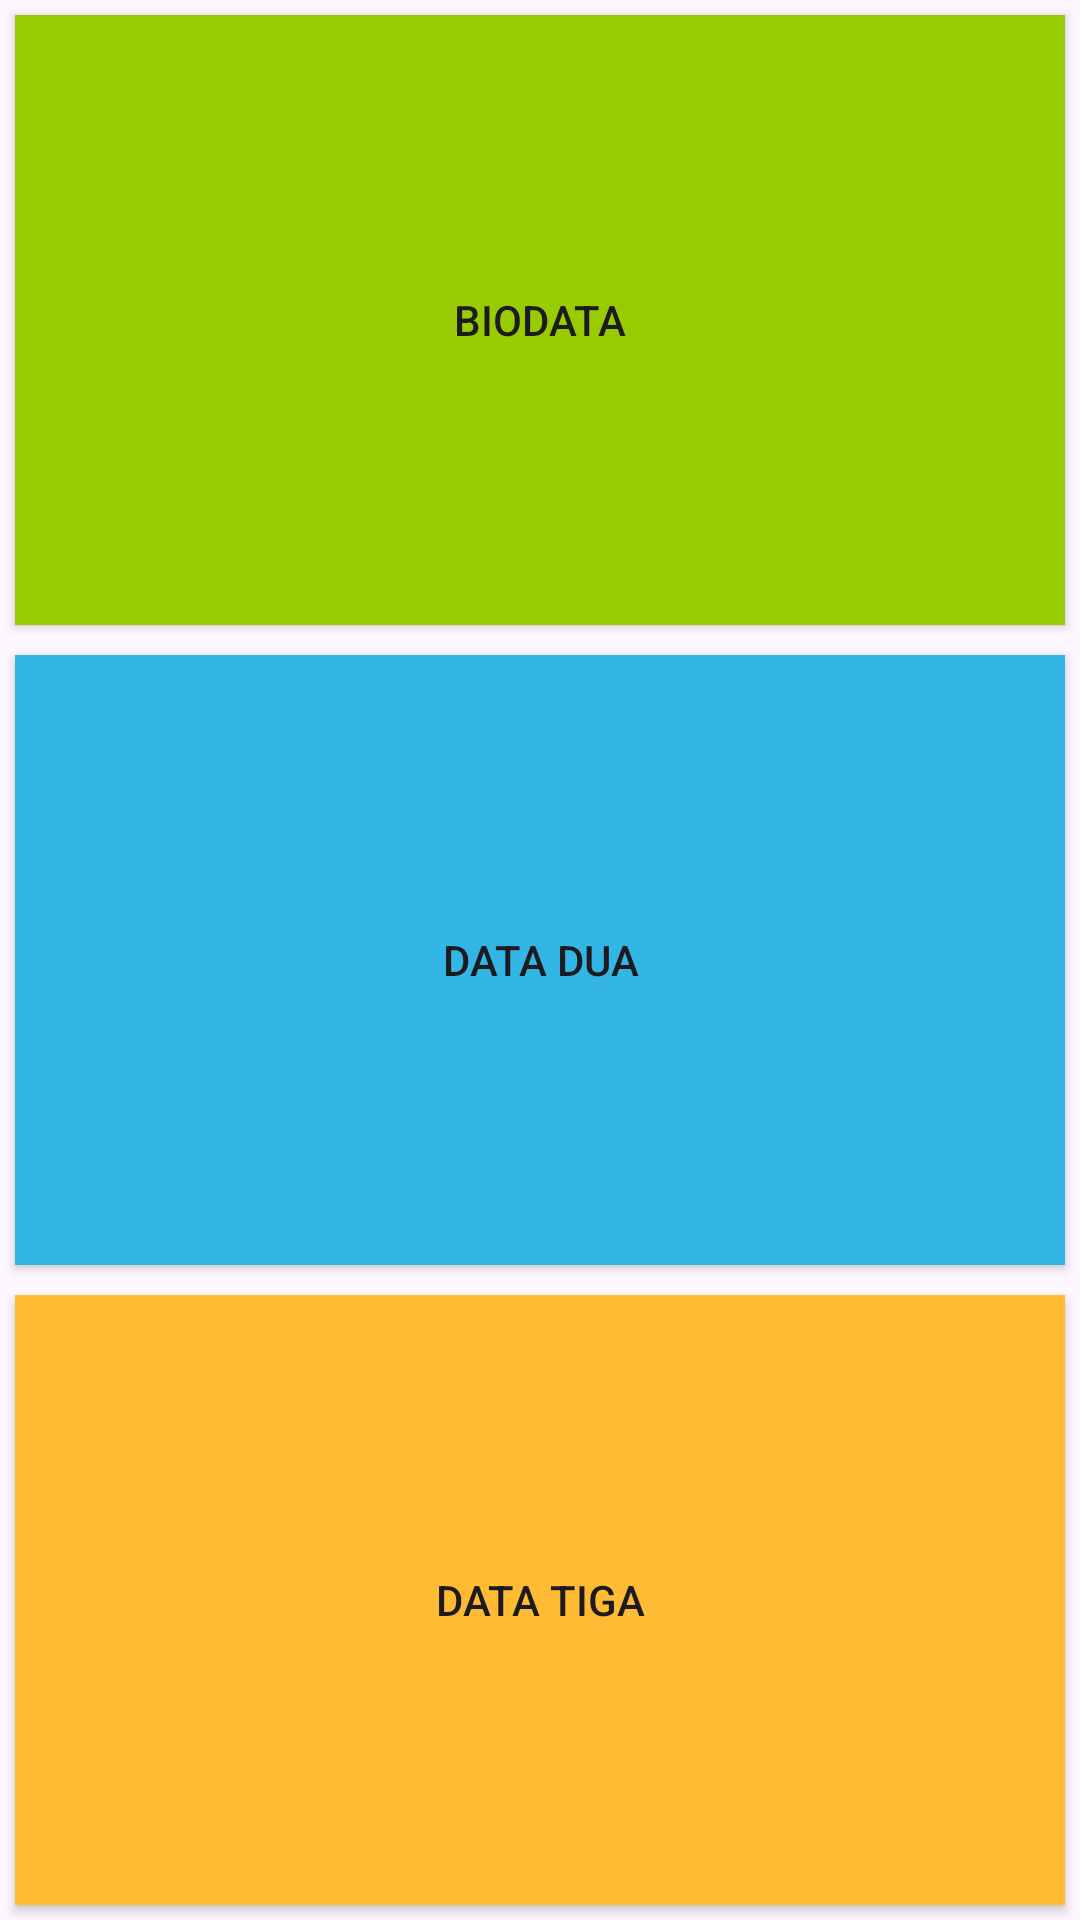

Reconstruct the res/layout file that produces this screen, plus the resources it refers to.
<!-- AndroidManifest.xml: application theme Theme.MODUL6 -->
<!-- res/layout/activity_main.xml -->
<?xml version="1.0" encoding="utf-8"?>
<LinearLayout
    xmlns:android="http://schemas.android.com/apk/res/android"
    xmlns:app="http://schemas.android.com/apk/res-auto"
    xmlns:tools="http://schemas.android.com/tools"
    android:layout_width="match_parent"
    android:layout_height="match_parent"
    android:orientation="vertical"
    tools:context=".MainActivity"
    android:id="@+id/activity_main">

    <Button
        android:layout_width="match_parent"
        android:layout_height="wrap_content"
        android:id="@+id/button1"
        android:layout_margin="5dp"
        android:layout_weight="1"
        android:background="@android:color/holo_green_light"
        android:onClick="setButton1"
        android:text="BIODATA"/>

    <Button
        android:layout_width="match_parent"
        android:layout_height="wrap_content"
        android:id="@+id/button2"
        android:layout_margin="5dp"
        android:layout_weight="1"
        android:background="@android:color/holo_blue_light"
        android:onClick="setButton2"
        android:text="Data Dua"/>

    <Button
        android:layout_width="match_parent"
        android:layout_height="wrap_content"
        android:id="@+id/button3"
        android:layout_margin="5dp"
        android:layout_weight="1"
        android:background="@android:color/holo_orange_light"
        android:onClick="setButton3"
        android:text="Data Tiga"/>


</LinearLayout>
<!-- resources referenced by this layout -->
<resources>
  <style name="Theme.MODUL6" parent="Base.Theme.MODUL6" />
  <style name="Base.Theme.MODUL6" parent="Theme.Material3.DayNight.NoActionBar">
          
          
      </style>
</resources>
